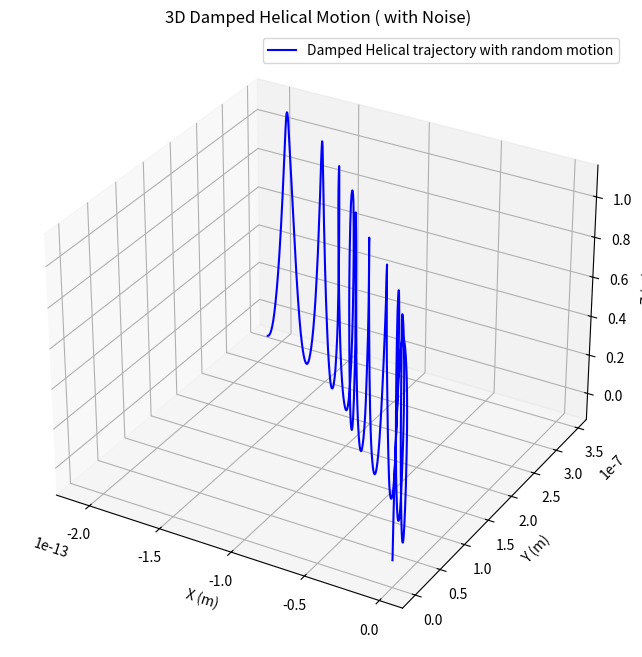

Recreate this plot in Python.
import numpy as np
import matplotlib.pyplot as plt
from mpl_toolkits.mplot3d import Axes3D     #motion with damping and thermal noise
                                            #E so high ??   try -1 for circular motion

# Constants
q = 3.20e-19  # Charge of the particle (Coulombs)
m = 6.66e-26  # Mass of the particle (kg)
B = 100000 # Magnetic field strength (Tesla) along the x-axis
E = 2.631e8  # Electric field strength (V/m) along the z-axis
v0 = 170  # Initial velocity in m/s (perpendicular to B)
mobility = 6.17e-8 # Mobility of the ion (m^2/V/s)

# Noise Constants
T = 300  # Temperature in Kelvin
kB = 1.38e-23  # Boltzmann constant (J/K)

# Calculating gamma (damping term)
gamma = (q / m) * mobility

# Calculating the cyclotron frequency
omega_c = q * B / m  # Cyclotron frequency (rad/s)
R = v0 / omega_c    # Radius of motion
t_max = 10 * 2 * np.pi / omega_c  # Simulating for 10 cyclotron periods
N = 10000  # Number of time steps
dt = t_max / N  # Time step

# Time array
t = np.linspace(0, t_max, N)

# Initial conditions
v = np.zeros((N, 3))  # Velocity array (x, y, z)
r = np.zeros((N, 3))  # Position array (x, y, z)
v[0] = [0, v0, 0]  # Initial velocity

# Langevin random force term (thermal noise)
def random_force():
    return np.sqrt(2 * gamma * kB * T / m / dt) * np.random.normal(0, 1, 3)  #as in equation
    #return np.zeros(3)

# Integrating the equations of motion with damping and random forces
for i in range(1, N):
    v_cross_B = np.cross(v[i-1], [B, 0, 0])  # Cross product v(t) x B
    random_term = random_force()  # Random noise term

    # Update velocity (Euler method)
    v[i] = v[i-1] + dt * (-gamma * v[i-1] + (q/m) * (np.array([0, 0, E]) + v_cross_B) + random_term)
    
    # Update position
    r[i] = r[i-1] + v[i] * dt

# Extract x, y, z positions
x, y, z = r[:, 0], r[:, 1], r[:, 2]

# Plotting the 3D trajectory
fig = plt.figure(figsize=(10, 8))
ax = fig.add_subplot(111, projection='3d')
ax.plot(x, y, z, label='Damped Helical trajectory with random motion', color='b')

ax.set_xlabel('X (m)')
ax.set_ylabel('Y (m)')
ax.set_zlabel('Z (m)')
ax.set_title('3D Damped Helical Motion ( with Noise)')
ax.legend()

# Show the plot
plt.show()
print("Cyclotron Frequency =", omega_c)
print('Radius =', R )
print('Time Period = ', t_max / 10)
#print('Lamor Frequency=', omega_c / (2 * np.pi))
